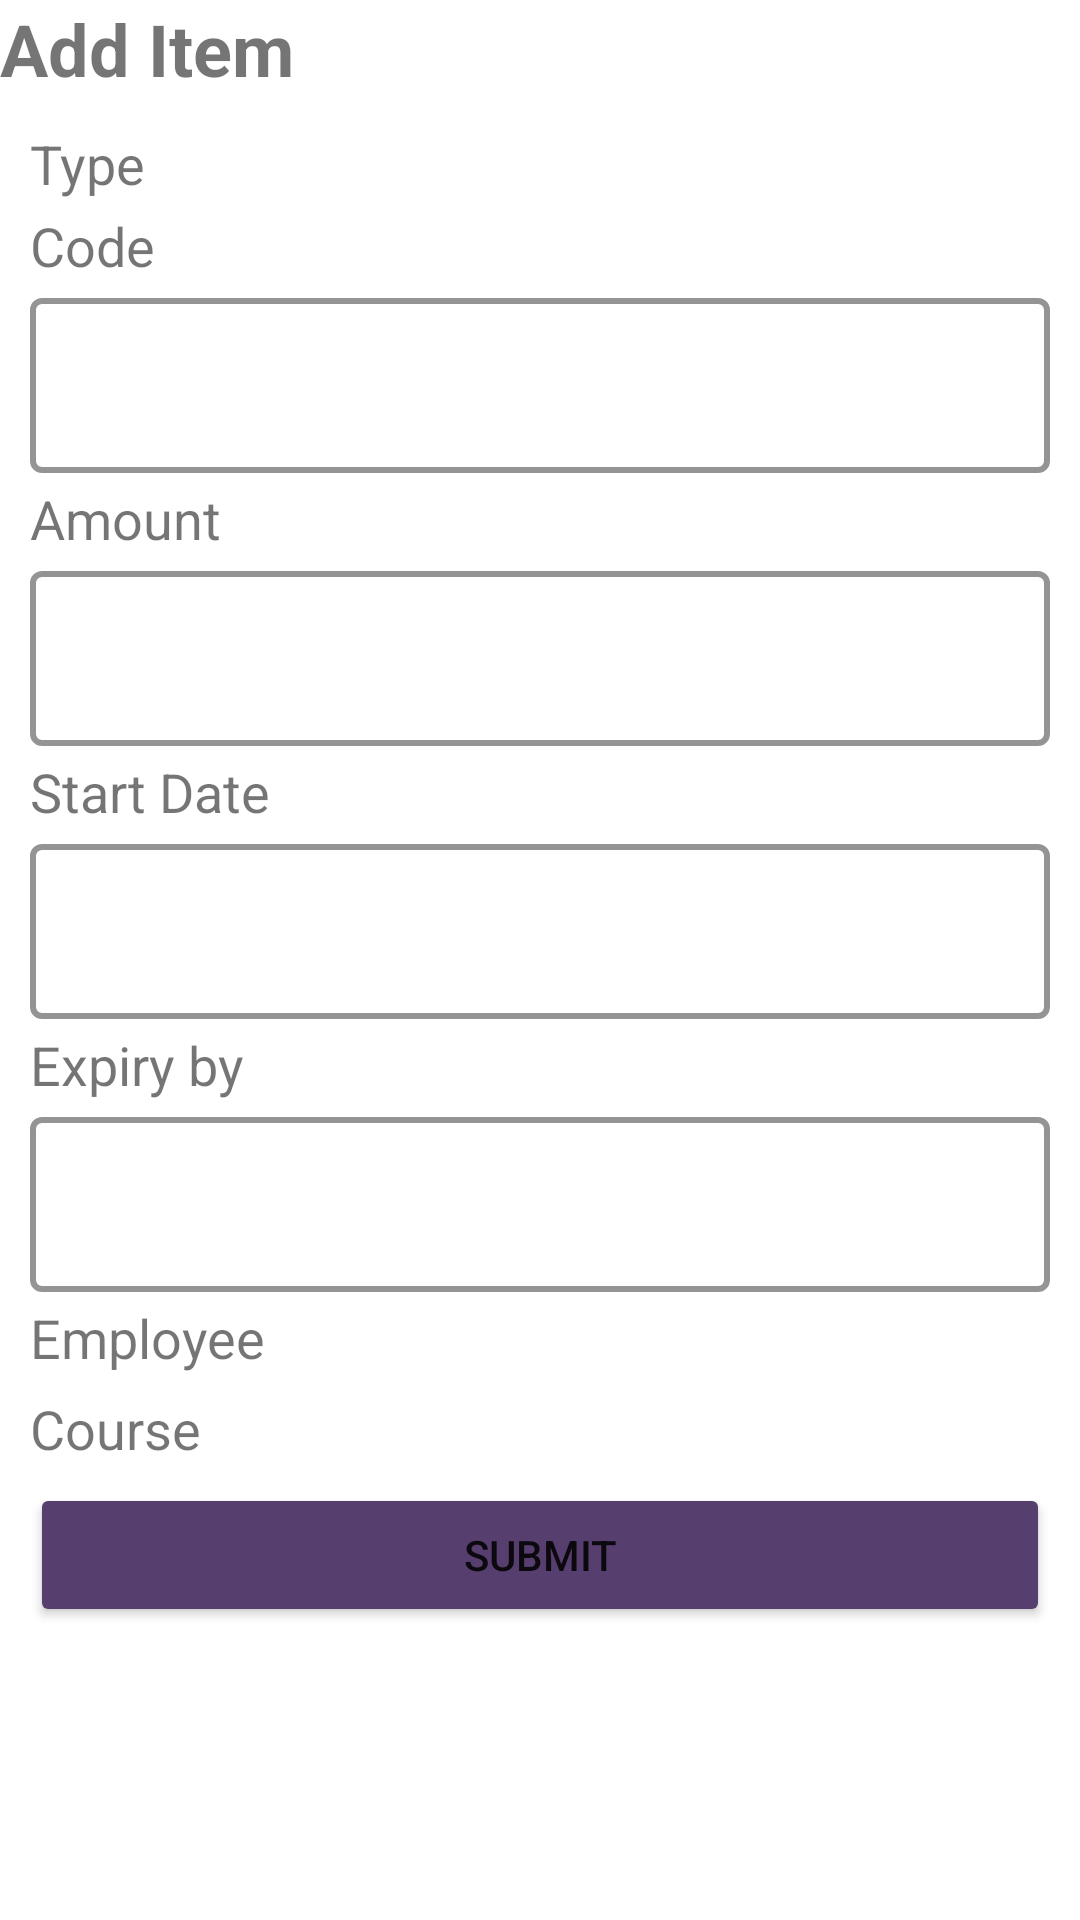

This screen was rendered from an Android layout file. Write that file and the resources it references.
<!-- AndroidManifest.xml: application theme Theme.SalesAppDemo -->
<!-- res/layout/fragment_add_record_coupon.xml -->
<?xml version="1.0" encoding="utf-8"?>
<ScrollView
    xmlns:android="http://schemas.android.com/apk/res/android"
    xmlns:tools="http://schemas.android.com/tools"
    android:layout_width="match_parent"
    android:layout_height="wrap_content"
    xmlns:app="http://schemas.android.com/apk/res-auto"
    android:orientation="vertical"
    android:layout_margin="10dp"
    tools:viewBindingIgnore="false"
    tools:context=".AddRecordCouponFragment">

    <LinearLayout
        android:layout_width="match_parent"
        android:layout_height="wrap_content"
        android:orientation="vertical">


    <TextView
        android:layout_width="match_parent"
        android:layout_height="match_parent"
        android:text="Add Item"
        android:textSize="24dp"
        android:textStyle="bold"/>


    <LinearLayout
        android:layout_width="match_parent"
        android:layout_height="wrap_content"
        android:orientation="vertical"
        android:layout_margin="10dp"
        android:layout_marginTop="40dp">

        <TextView
            android:layout_width="match_parent"
            android:layout_height="wrap_content"
            android:text="Type"
            android:textSize="18dp"/>


        <Spinner
            android:layout_width="match_parent"
            android:layout_height="wrap_content"
            android:background="@drawable/spinner_background"
            android:layout_marginTop="3dp"
            android:id="@+id/typeSpinner"/>

        <TextView
            android:layout_width="match_parent"
            android:layout_height="wrap_content"
            android:text="Code"
            android:textSize="18dp"/>

        <com.google.android.material.textfield.TextInputLayout
            style="@style/Widget.MaterialComponents.TextInputLayout.OutlinedBox"
            android:layout_width="match_parent"
            android:layout_height="wrap_content"
            app:boxStrokeColor="#3F51B5"
            app:boxStrokeWidth="2dp">
            <com.google.android.material.textfield.TextInputEditText
                android:layout_width="match_parent"
                android:layout_height="wrap_content"
                android:id="@+id/couponCode"
                android:textSize="18dp"
                android:textColor="@color/black"
                app:boxCornerRadiusBottomEnd="5dp"
                app:boxCornerRadiusBottomStart="5dp"
                app:boxCornerRadiusTopEnd="5dp"
                app:boxCornerRadiusTopStart="5dp"
                android:layout_marginTop="5dp"/>
        </com.google.android.material.textfield.TextInputLayout>

        <TextView
            android:layout_width="match_parent"
            android:layout_height="wrap_content"
            android:text="Amount"
            android:layout_marginTop="3dp"
            android:textSize="18dp"/>

        <com.google.android.material.textfield.TextInputLayout
            style="@style/Widget.MaterialComponents.TextInputLayout.OutlinedBox"
            android:layout_width="match_parent"
            android:layout_height="wrap_content"
            app:boxStrokeColor="#3F51B5"
            app:boxStrokeWidth="2dp">
            >

            <com.google.android.material.textfield.TextInputEditText
                android:id="@+id/amount"
                android:layout_width="match_parent"
                android:layout_height="wrap_content"
                android:layout_marginTop="5dp"
                android:textColor="@color/black"
                android:textSize="18dp"
                app:boxCornerRadiusBottomEnd="5dp"
                app:boxCornerRadiusBottomStart="5dp"
                app:boxCornerRadiusTopEnd="5dp"
                app:boxCornerRadiusTopStart="5dp" />
        </com.google.android.material.textfield.TextInputLayout>

        <TextView
            android:layout_width="match_parent"
            android:layout_height="wrap_content"
            android:text="Start Date"
            android:layout_marginTop="3dp"
            android:textSize="18dp"/>

        <com.google.android.material.textfield.TextInputLayout
            style="@style/Widget.MaterialComponents.TextInputLayout.OutlinedBox"
            android:layout_width="match_parent"
            android:layout_height="wrap_content"
            app:boxStrokeColor="#3F51B5"
            app:boxStrokeWidth="2dp">
            >
            <com.google.android.material.textfield.TextInputEditText
                android:layout_width="match_parent"
                android:layout_height="wrap_content"
                android:id="@+id/startDate"
                android:textSize="18dp"
                android:focusable="false"
                android:textColor="@color/black"
                app:boxCornerRadiusBottomEnd="5dp"
                app:boxCornerRadiusBottomStart="5dp"
                app:boxCornerRadiusTopEnd="5dp"
                app:boxCornerRadiusTopStart="5dp"
                android:layout_marginTop="5dp"/>

        </com.google.android.material.textfield.TextInputLayout>

        <TextView
            android:layout_width="match_parent"
            android:layout_height="wrap_content"
            android:text="Expiry by"
            android:layout_marginTop="3dp"
            android:textSize="18dp"/>

        <com.google.android.material.textfield.TextInputLayout
            style="@style/Widget.MaterialComponents.TextInputLayout.OutlinedBox"
            android:layout_width="match_parent"
            android:layout_height="wrap_content"
            app:boxStrokeColor="#3F51B5"
            app:boxStrokeWidth="2dp">
            >
            <com.google.android.material.textfield.TextInputEditText
                android:layout_width="match_parent"
                android:layout_height="wrap_content"
                android:id="@+id/expiryDate"
                android:textSize="18dp"
                android:focusable="false"
                android:textColor="@color/black"
                app:boxCornerRadiusBottomEnd="5dp"
                app:boxCornerRadiusBottomStart="5dp"
                app:boxCornerRadiusTopEnd="5dp"
                app:boxCornerRadiusTopStart="5dp"
                android:layout_marginTop="5dp"/>

        </com.google.android.material.textfield.TextInputLayout>

        <TextView
            android:layout_width="match_parent"
            android:layout_height="wrap_content"
            android:text="Employee"
            android:layout_marginTop="3dp"
            android:textSize="18dp"/>

        <Spinner
            android:layout_width="match_parent"
            android:layout_height="wrap_content"
            android:background="@drawable/spinner_background"
            android:layout_marginTop="3dp"
            android:id="@+id/employeeSpinner"/>

        <TextView
            android:layout_width="match_parent"
            android:layout_height="wrap_content"
            android:text="Course"
            android:layout_marginTop="3dp"
            android:textSize="18dp"/>


        <Spinner
            android:layout_width="match_parent"
            android:layout_height="wrap_content"
            android:background="@drawable/spinner_background"
            android:layout_marginTop="3dp"
            android:id="@+id/courseSpinner"/>

        <Button
            android:layout_width="match_parent"
            android:layout_height="wrap_content"
            android:layout_marginTop="3dp"
            android:backgroundTint="@color/dark_purple"
            android:text="@string/submit"
            android:id="@+id/submitButton"/>

    </LinearLayout>

    </LinearLayout>







</ScrollView>
<!-- resources referenced by this layout -->
<resources>
  <color name="black">#FF000000</color>
  <color name="dark_purple">#563E6E</color>
  <!-- drawable spinner_background (drawable) -->
  <?xml version="1.0" encoding="utf-8"?>
  <selector xmlns:android="http://schemas.android.com/apk/res/android">
  
      <item>
          <layer-list>
              <item>
                  <shape android:shape="rectangle">
                      <solid android:color="#DFDBDB"/>
                      <padding android:right="12dp"
                          android:left="12dp"/>
                      <corners android:radius="4dp"/>
                  </shape>
  
              </item>
  
              <item
                  android:drawable="@drawable/ic_baseline_arrow_drop_down_24"
                  android:gravity="end"/>
  
          </layer-list>
  
      </item>
  </selector>
  <string name="submit">Submit</string>
  <style name="Theme.SalesAppDemo" parent="Theme.MaterialComponents.DayNight.NoActionBar">
          
          <item name="colorPrimary">@color/purple_500</item>
          <item name="colorPrimaryVariant">@color/purple_700</item>
          <item name="colorOnPrimary">@color/white</item>
          
          <item name="colorSecondary">@color/teal_200</item>
          <item name="colorSecondaryVariant">@color/teal_700</item>
          <item name="colorOnSecondary">@color/black</item>
          
          <item name="android:statusBarColor">@color/black</item>
          
      </style>
  <color name="purple_500">#FF6200EE</color>
  <color name="purple_700">#FF3700B3</color>
  <color name="white">#FFFFFFFF</color>
  <color name="teal_200">#FF03DAC5</color>
  <color name="teal_700">#FF018786</color>
</resources>
